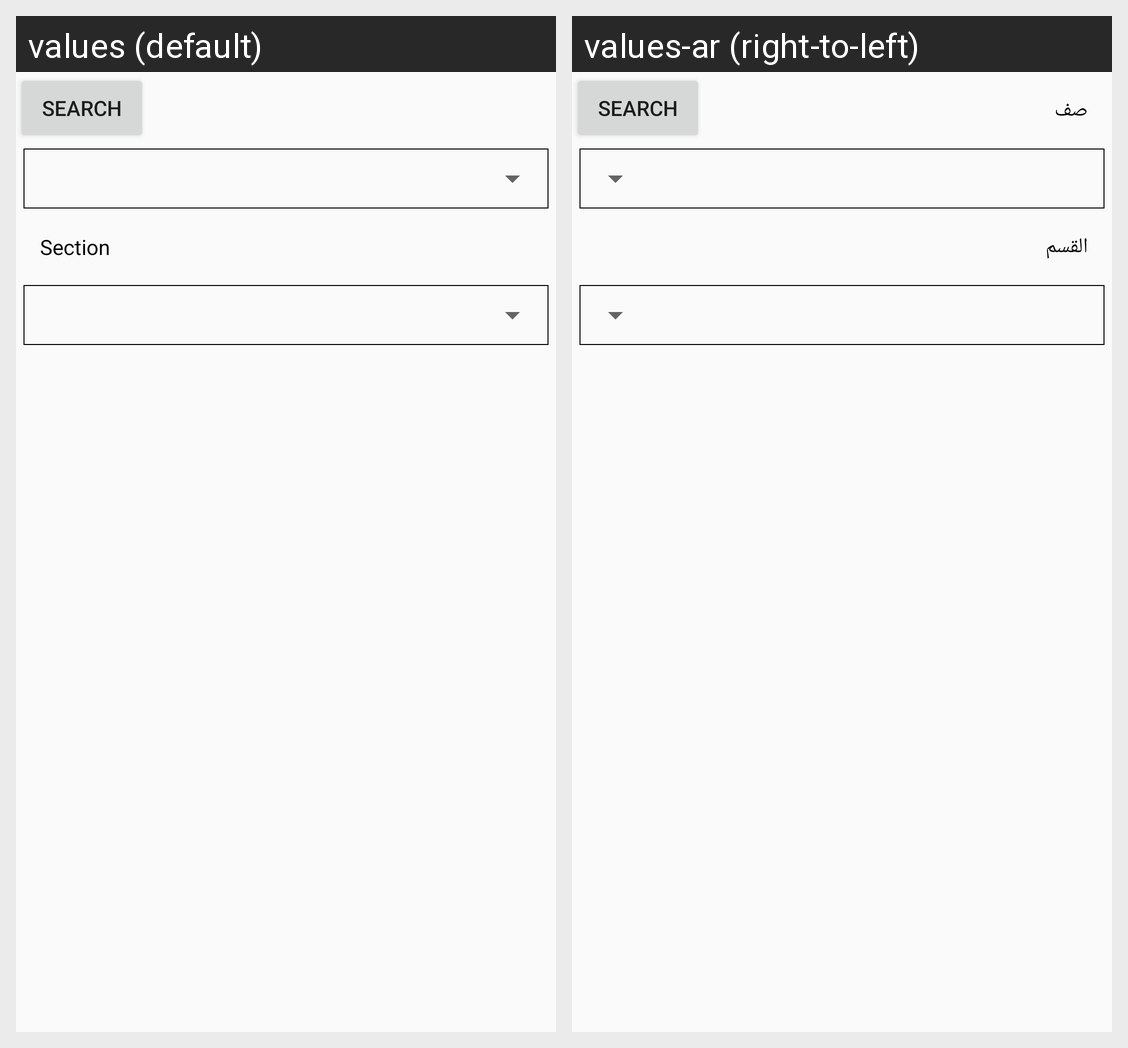

This grid shows one Android layout under two languages. Give, for every string resource on the screen, its name, the default text and each shown locale's text.
Android screen res/layout/fragment_class_timetable.xml rendered under 2 locales, left to right: values (default), values-ar (right-to-left). Device: Nexus 5 (rendered at 1080×1920; each locale shown at half size, 540×960, under a caption strip naming it); theme AppTheme.
Strings drawn on this screen, with the default value and each locale's value (text and hints the layout hard-codes, and strings that could not be matched under every locale, appear in the picture but are not listed):

class_title
  values: Class
  values-ar: صف

section
  values: Section
  values-ar: القسم
